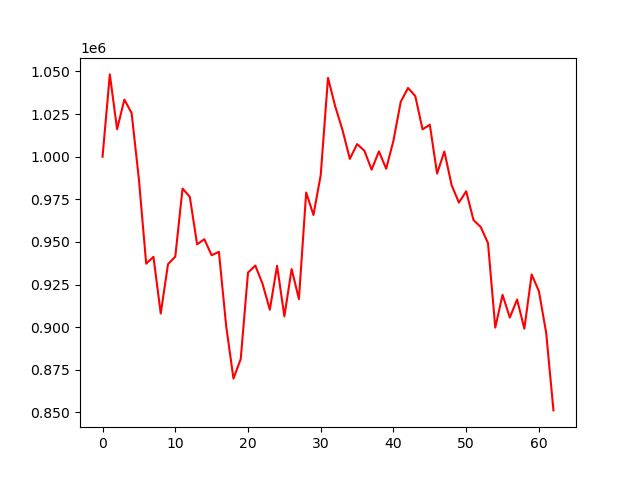

The table this chart was drawn from, first rows:
account_value, date, daily_return
1000000, 2024-04-05, 
1048288, 2024-04-08, 0.04829
1016165, 2024-04-09, -0.03064
1033535, 2024-04-10, 0.01709
1025576, 2024-04-11, -0.007701
986688, 2024-04-12, -0.03792
937278, 2024-04-15, -0.05008
941316, 2024-04-16, 0.004309
908051, 2024-04-17, -0.03534
936986, 2024-04-18, 0.03187
941374, 2024-04-19, 0.004682
981355, 2024-04-22, 0.04247
976468, 2024-04-23, -0.00498
948634, 2024-04-24, -0.02851
951608, 2024-04-25, 0.003135
942199, 2024-04-26, -0.009888
944259, 2024-04-29, 0.002186
900663, 2024-04-30, -0.04617
869888, 2024-05-01, -0.03417
881365, 2024-05-02, 0.01319
931999, 2024-05-03, 0.05745
936182, 2024-05-06, 0.004488
925476, 2024-05-07, -0.01144
910274, 2024-05-08, -0.01643
936045, 2024-05-09, 0.02831
906380, 2024-05-10, -0.03169
934133, 2024-05-13, 0.03062
916546, 2024-05-14, -0.01883
979019, 2024-05-15, 0.06816
965819, 2024-05-16, -0.01348
989286, 2024-05-17, 0.0243
1046251, 2024-05-20, 0.05758
1029421, 2024-05-21, -0.01609
1015584, 2024-05-22, -0.01344
998731, 2024-05-23, -0.01659
1007407, 2024-05-24, 0.008687
1003554, 2024-05-28, -0.003825
992419, 2024-05-29, -0.0111
1003113, 2024-05-30, 0.01077
992965, 2024-05-31, -0.01012
1009475, 2024-06-03, 0.01663
1032167, 2024-06-04, 0.02248
1040320, 2024-06-05, 0.007899
1035596, 2024-06-06, -0.004541
1016071, 2024-06-07, -0.01885
1018773, 2024-06-10, 0.002659
990120, 2024-06-11, -0.02813
1003067, 2024-06-12, 0.01308
983309, 2024-06-13, -0.0197
973108, 2024-06-14, -0.01037
979755, 2024-06-17, 0.006831
962908, 2024-06-18, -0.01719
958770, 2024-06-20, -0.004298
949347, 2024-06-21, -0.009829
899783, 2024-06-24, -0.05221
919022, 2024-06-25, 0.02138
905691, 2024-06-26, -0.01451
916249, 2024-06-27, 0.01166
899142, 2024-06-28, -0.01867
930939, 2024-07-01, 0.03536
... 3 more rows
